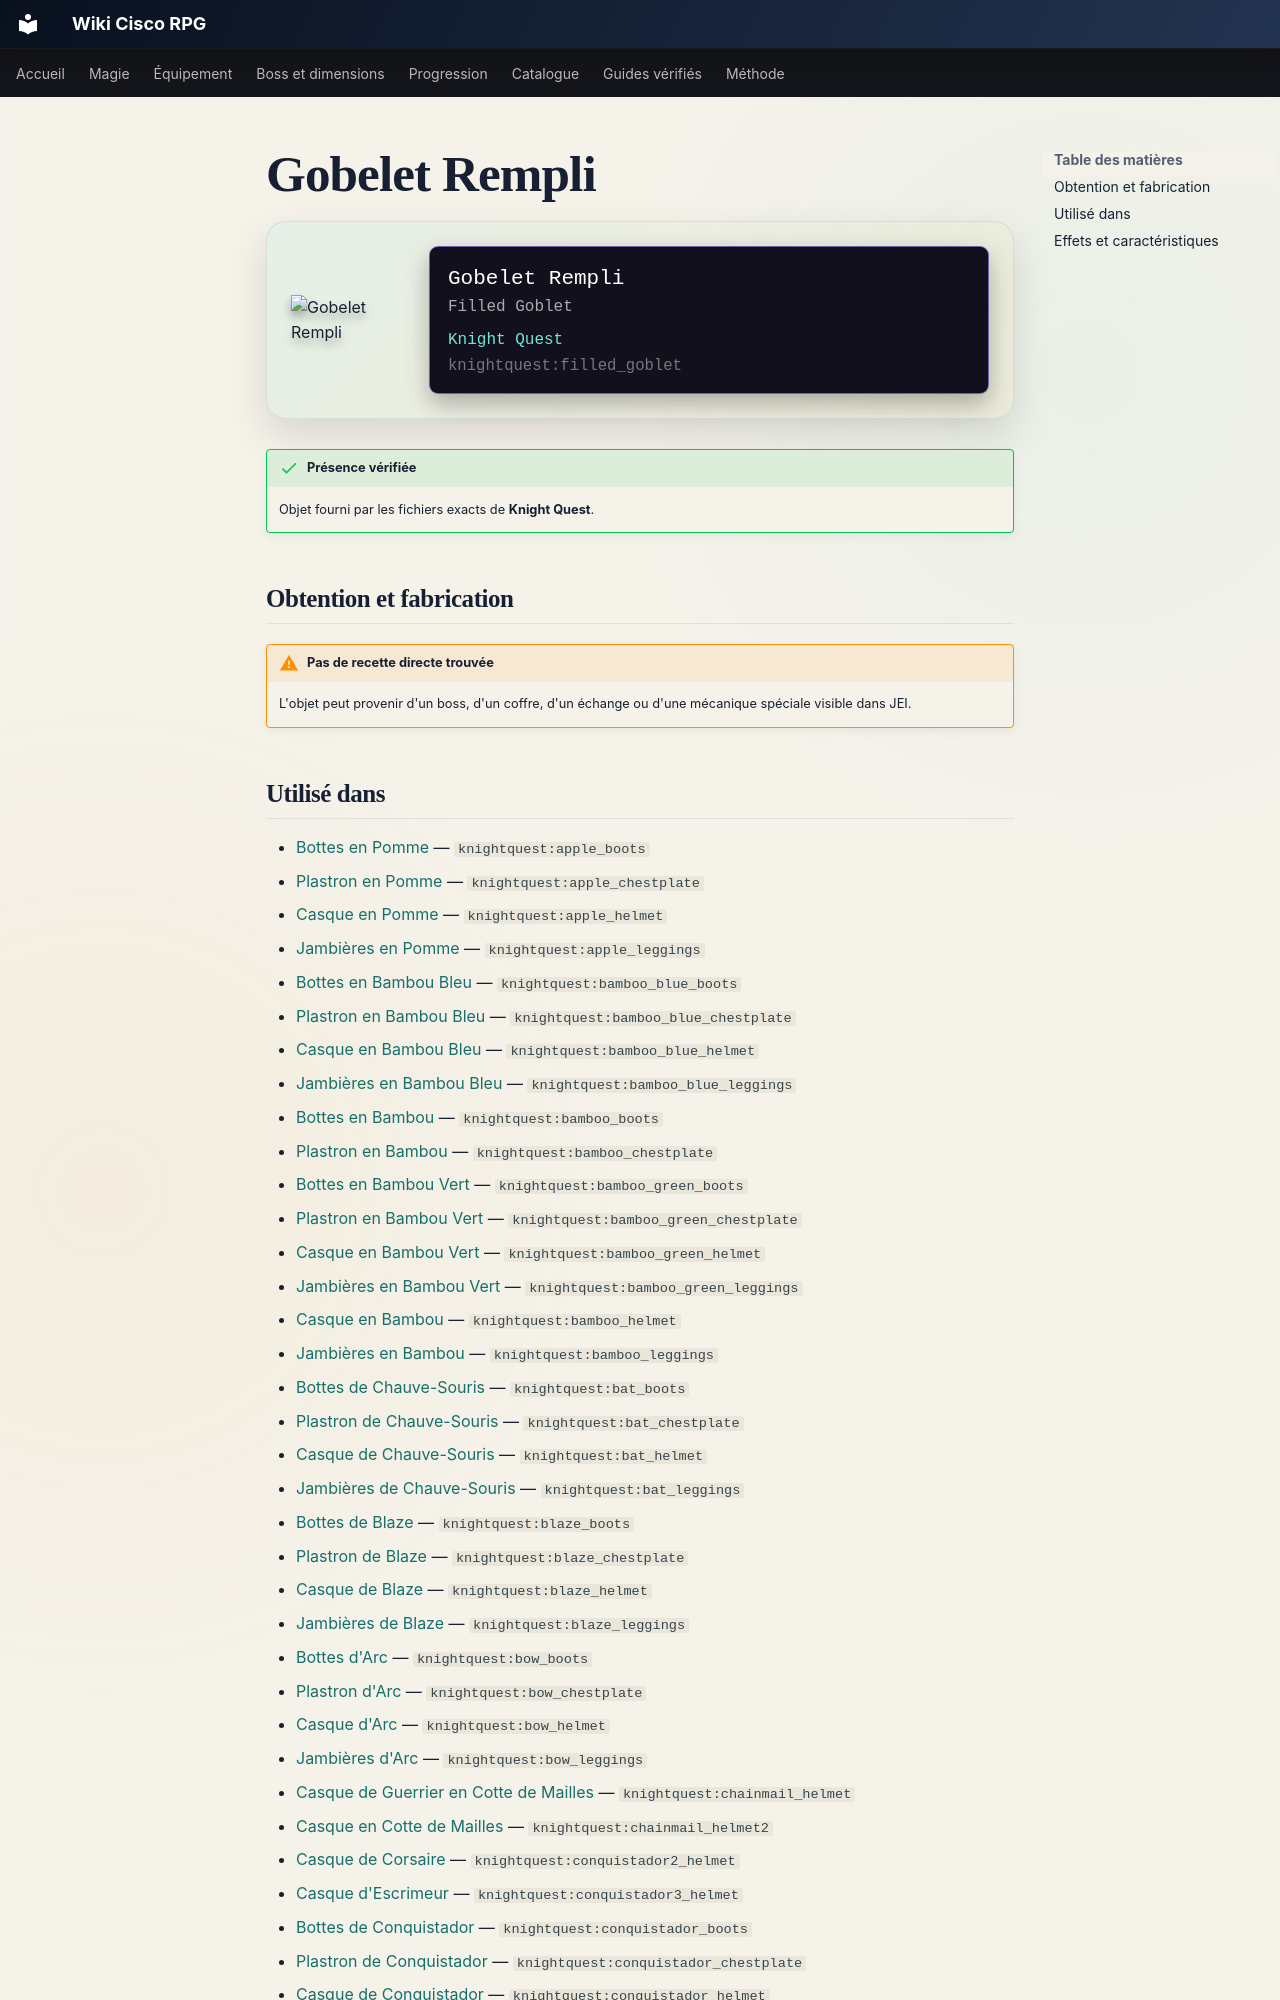

repository: Kloups-Dev/wiki-cisco-rpg · page: catalogue/objets/knightquest/filled_goblet/index.html · generator: mkdocs

# Gobelet Rempli

<div class="mc-item-showcase">
<img class="mc-item-icon" src="../../../../assets/generated/items/knightquest/filled_goblet.png" alt="Gobelet Rempli">
<div class="mc-tooltip-card">
<div class="mc-tooltip-card__name">Gobelet Rempli</div>
<div class="mc-tooltip-card__alias">Filled Goblet</div>
<div class="mc-tooltip-card__mod">Knight Quest</div>
<div class="mc-tooltip-card__id">knightquest:filled_goblet</div>
</div>
</div>

!!! success "Présence vérifiée"
    Objet fourni par les fichiers exacts de **Knight Quest**.

## Obtention et fabrication

!!! warning "Pas de recette directe trouvée"
    L'objet peut provenir d'un boss, d'un coffre, d'un échange ou d'une mécanique spéciale visible dans JEI.
